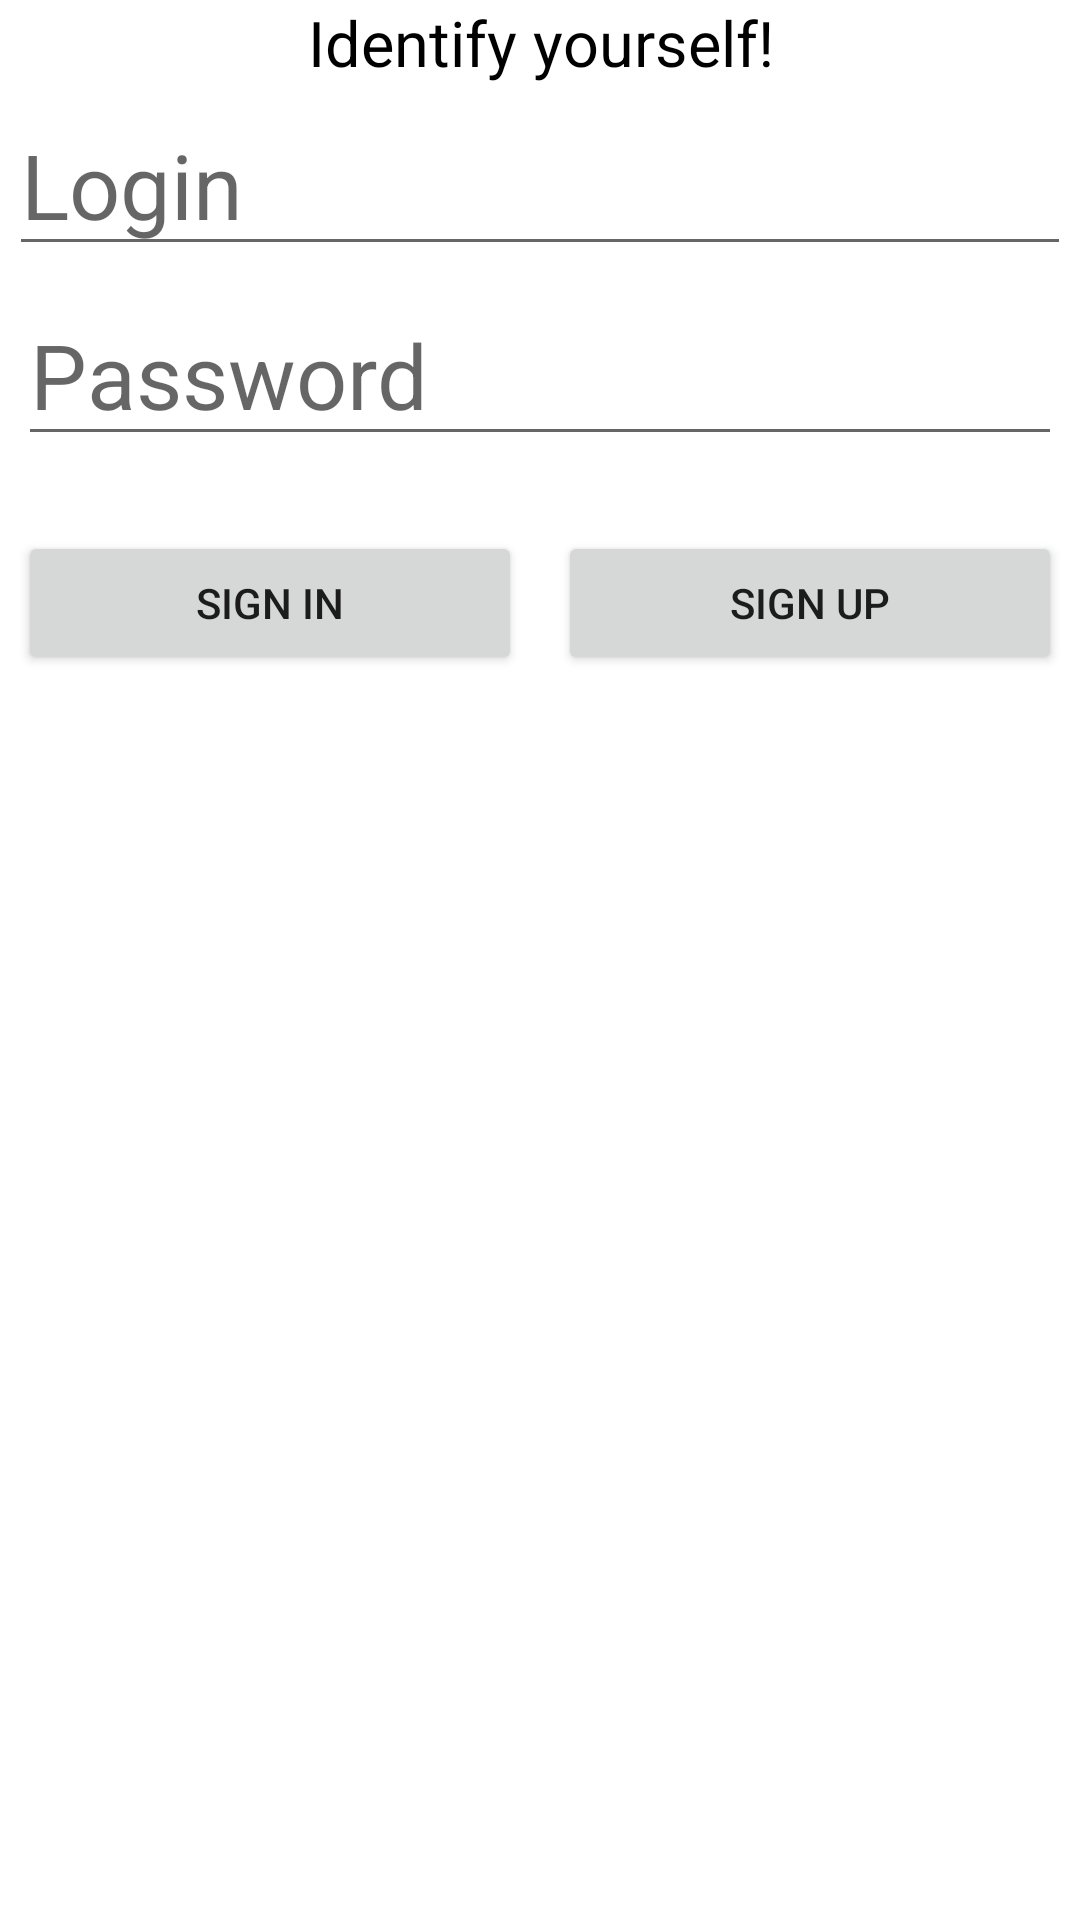

Android layout source for this screen:
<!-- AndroidManifest.xml: application theme Theme.KnowYourGame_new -->
<!-- res/layout/login_dialog.xml -->
<?xml version="1.0" encoding="utf-8"?>
<androidx.constraintlayout.widget.ConstraintLayout
    xmlns:android="http://schemas.android.com/apk/res/android"
    android:layout_width="match_parent"
    android:layout_height="match_parent"
    xmlns:app="http://schemas.android.com/apk/res-auto">

    <TextView
        android:id="@+id/start_message"
        android:layout_width="0dp"
        android:layout_height="wrap_content"
        android:text="@string/enter_message"
        android:textAlignment="center"
        android:textColor="@color/black"
        android:textSize="21sp"

        app:layout_constraintEnd_toEndOf="parent"
        app:layout_constraintStart_toStartOf="parent"
        app:layout_constraintTop_toTopOf="parent" />

    <EditText
        android:id="@+id/editLogin"
        android:layout_width="match_parent"
        android:layout_height="wrap_content"
        android:layout_centerHorizontal="true"

        android:layout_margin="@dimen/tiny_margin"
        android:hint="@string/prompt_login"

        android:importantForAutofill="no"
        android:inputType="text"

        android:textSize="30sp"
        app:layout_constraintEnd_toEndOf="parent"
        app:layout_constraintStart_toStartOf="parent"
        app:layout_constraintTop_toBottomOf="@+id/start_message" />

    <EditText
        android:id="@+id/editPassword"
        android:layout_width="match_parent"
        android:layout_height="wrap_content"
        android:layout_below="@+id/editLogin"

        android:layout_centerHorizontal="true"
        android:layout_margin="@dimen/small_margin"

        android:hint="@string/prompt_password"
        android:importantForAutofill="no"
        android:inputType="textPassword"
        android:textSize="30sp"

        app:layout_constraintStart_toStartOf="parent"
        app:layout_constraintEnd_toEndOf="parent"
        app:layout_constraintTop_toBottomOf="@+id/editLogin"/>


        <LinearLayout
            android:id="@+id/btn_layout"
            android:layout_width="match_parent"
            android:layout_height="wrap_content"
            android:layout_below="@+id/editPassword"

            app:layout_constraintStart_toStartOf="parent"
            app:layout_constraintEnd_toEndOf="parent"
            app:layout_constraintTop_toBottomOf="@+id/editPassword"

            android:layout_marginTop="25dp">

            <Button
                android:id="@+id/button_sign_in"
                android:layout_width="match_parent"
                android:layout_height="match_parent"
                android:layout_marginLeft="@dimen/small_margin"
                android:layout_marginRight="@dimen/small_margin"
                android:layout_weight="1"
                android:text="@string/action_sign_in" />

            <Button
                android:id="@+id/button_sign_up"
                android:layout_width="match_parent"
                android:layout_height="match_parent"
                android:layout_marginLeft="@dimen/small_margin"
                android:layout_marginRight="@dimen/small_margin"
                android:layout_weight="1"
                android:text="@string/action_sign_up" />

        </LinearLayout>

</androidx.constraintlayout.widget.ConstraintLayout>
<!-- resources referenced by this layout -->
<resources>
  <dimen name="small_margin">6dp</dimen>
  <dimen name="tiny_margin">3dp</dimen>
  <string name="action_sign_in">Sign in</string>
  <string name="action_sign_up">Sign up</string>
  <string name="enter_message">Identify yourself!</string>
  <string name="prompt_login">Login</string>
  <string name="prompt_password">Password</string>
  <style name="Theme.KnowYourGame_new" parent="Theme.MaterialComponents.DayNight.DarkActionBar">
          
          <item name="colorPrimary">@color/purple_500</item>
          <item name="colorPrimaryVariant">@color/purple_700</item>
          <item name="colorOnPrimary">@color/white</item>
          
          <item name="colorSecondary">@color/teal_200</item>
          <item name="colorSecondaryVariant">@color/teal_700</item>
          <item name="colorOnSecondary">@color/black</item>
          
          <item name="android:statusBarColor" tools:targetApi="l">?attr/colorPrimaryVariant</item>
          
      </style>
  <!-- not gathered from this repository: default colours our renderer supplied (Android Studio template values) -->
  <color name="purple_500">#FF6200EE</color>
  <color name="purple_700">#FF3700B3</color>
  <color name="teal_200">#FF03DAC5</color>
  <color name="teal_700">#FF018786</color>
  <color name="black">#FF000000</color>
  <color name="white">#FFFFFFFF</color>
</resources>
